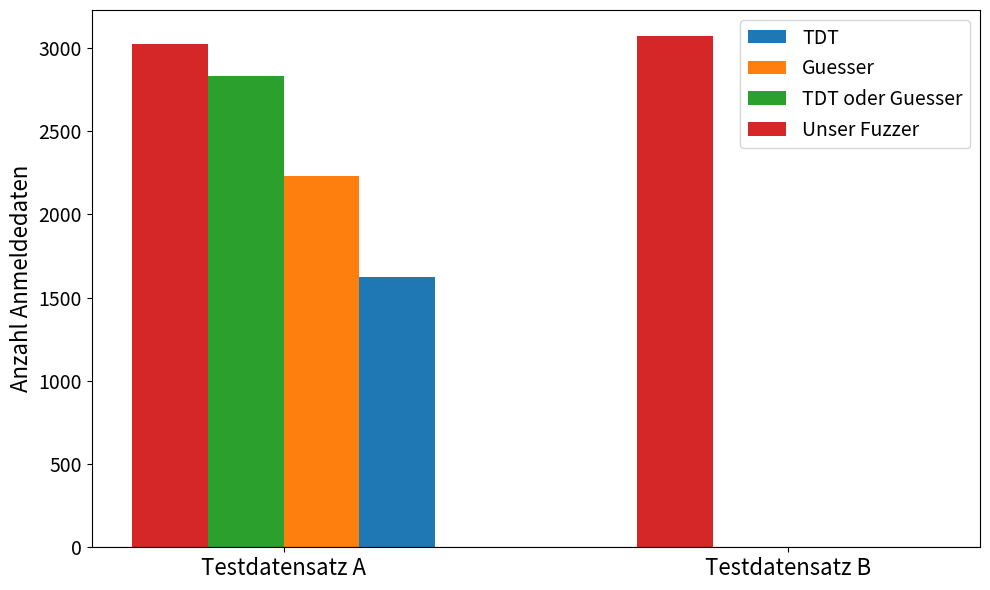

This chart was generated by the following Python code: (Note: this script raises an exception after producing the figure.)
import numpy as np
import pandas as pd
import matplotlib.pyplot as plt

data = {
    'Kategorie'  :  [ "Testdatensatz A" , "Testdatensatz B" ],
    'TDT'        :  [ 1621,0],
    'Guesser'    :  [ 2227 ,0],
    'Guesser+TDT':  [ 2828 ,0],
    'Our'        :  [ 3025, 3073,],
}
df = pd.DataFrame(data)
fig, ax = plt.subplots(figsize=(10, 6))
ax.tick_params(axis='y', labelsize=14)

bar_width = 0.15
index = np.arange(len(df['Kategorie']))


bars1 = plt.bar(index + 2*bar_width, df['TDT'], bar_width, label='TDT')
bars3 = plt.bar(index + bar_width, df['Guesser'], bar_width, label='Guesser')
bars1 = plt.bar(index , df['Guesser+TDT'], bar_width, label='TDT oder Guesser')
bars4 = plt.bar(index - bar_width, df['Our'], bar_width, label='Unser Fuzzer')


plt.ylabel('Anzahl Anmeldedaten',fontsize=16)
plt.xticks(index + bar_width / 2, df['Kategorie'], fontsize=16)
plt.axhline(0, color='black', linewidth=0.8)
plt.legend(fontsize=14)
plt.tight_layout()

plt.savefig("pics/acc-data-with-findings.png")

# plt.show()
